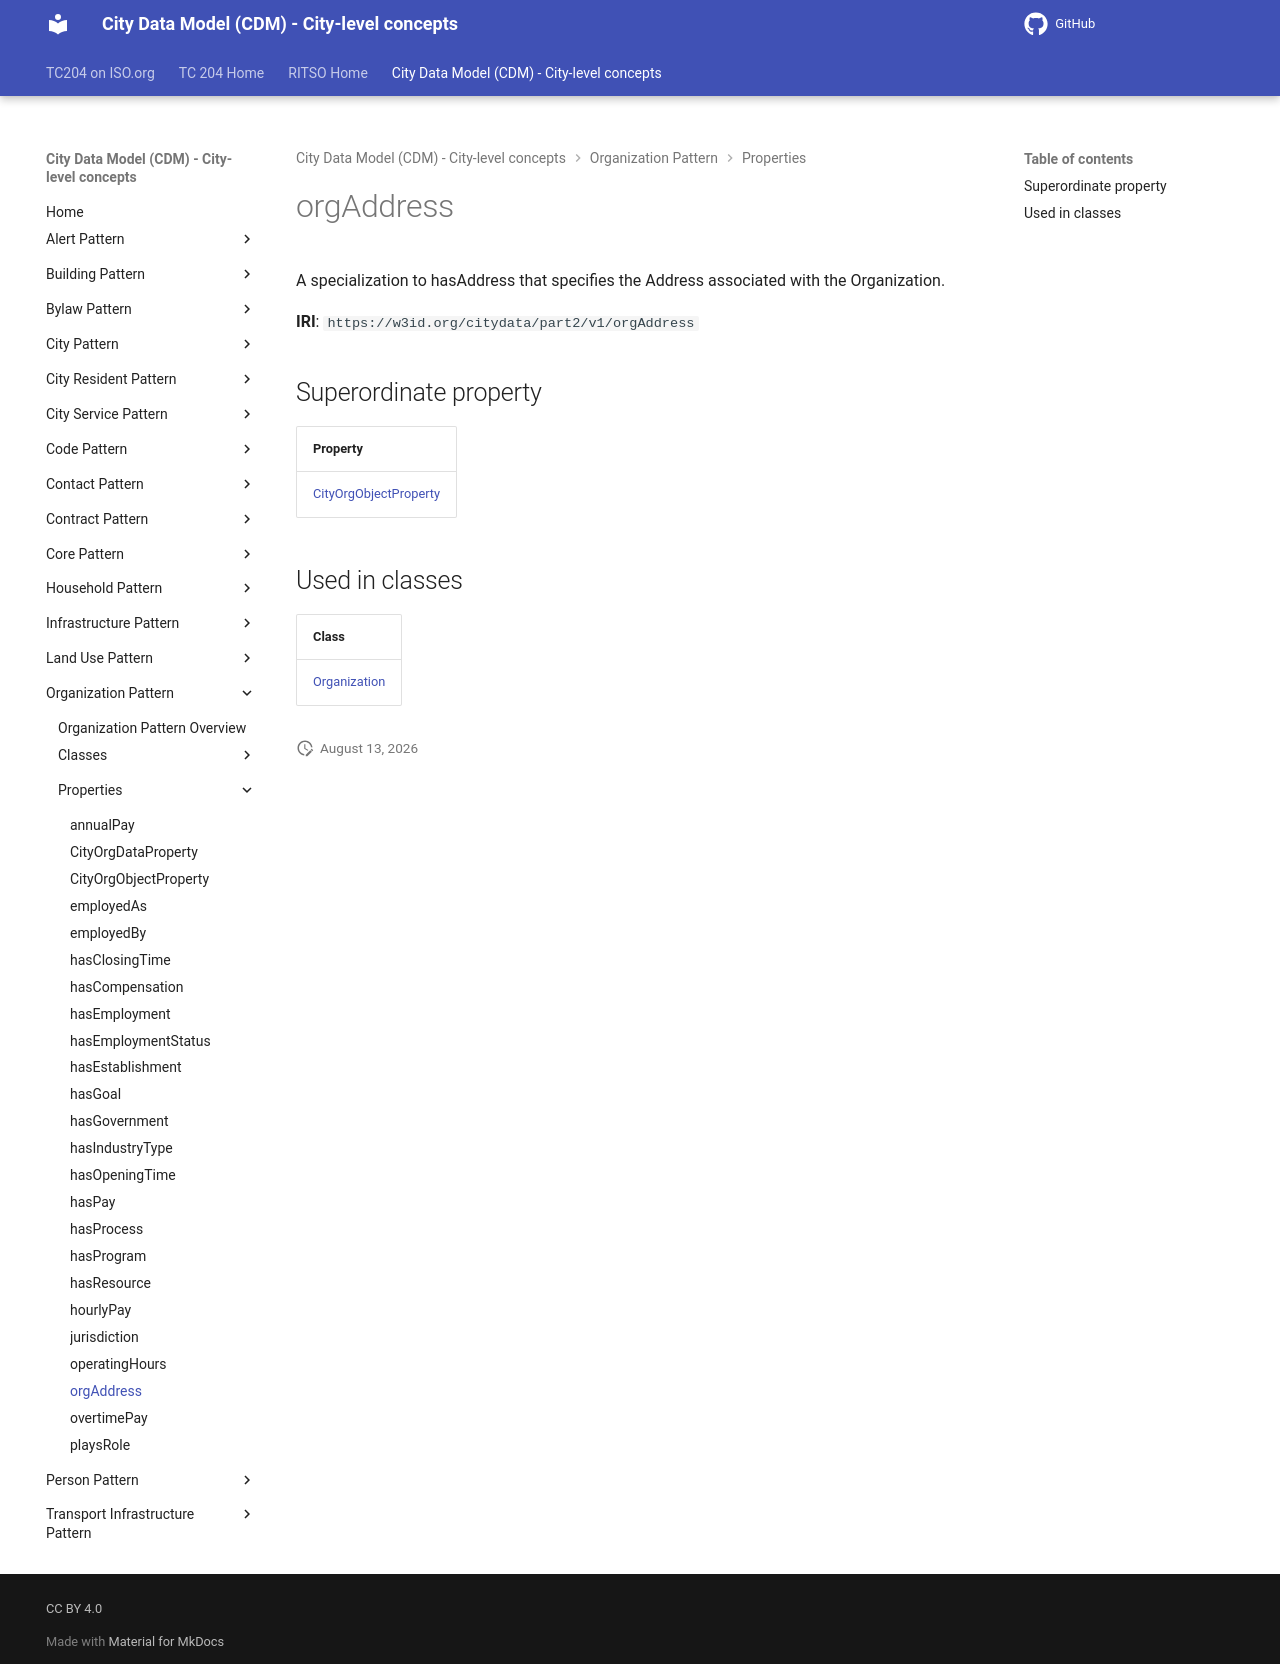

repository: ISO-TC204/ontology-cdm-p2 · page: v1.3.2-alpha.1/properties/orgAddress/index.html · generator: mkdocs

# orgAddress

A specialization to hasAddress that specifies the Address associated with the Organization.

**IRI**: `https://w3id.org/citydata/part2/v1/orgAddress`

## Superordinate property

| Property |
|-------|
| [CityOrgObjectProperty](CityOrgObjectProperty.md) |

## Used in classes

| Class |
|-------|
| [Organization](../classes/Organization.md) |
